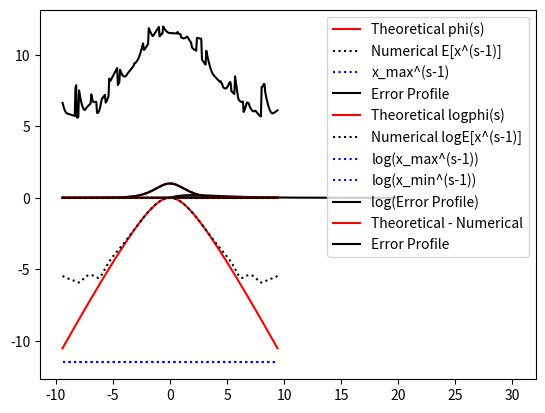

This chart was generated by the following Python code:
import numpy as np
from matplotlib import pyplot as plt
from mpl_toolkits import mplot3d

#import scipy.integrate as integrate

#def real_integrand(x,s): return np.real(x**(s-1)*np.exp(-x**2-x))
#def imag_integrand(x,s): return np.imag(x**(s-1)*np.exp(-x**2-x))
#def special_int(s):  
#  r = integrate.quad(real_integrand, 0, np.inf, args=(s))
#  i = integrate.quad(imag_integrand, 0, np.inf, args=(s))
#  #return (r[0]+ 1j*i[0],r[1:],i[1:])  
#  return r[0]+ 1j*i[0], r[1], i[1]

#vec_int = np.vectorize(special_int)

from scipy.special import gamma
keyword = "ChiSquare_Distribution"

size = 100000

k = 4
lengths = np.random.chisquare(k, size = size)

## Show a histogram
plt.hist(lengths, bins = 100, density = True)

xx = np.linspace(0,20,100)
ff = (1/2)**(k/2)/gamma(k/2) *xx**(k/2-1) * np.exp(-xx/2)
plt.plot(xx,ff,'k-')

#from scipy.stats import chi
#xx = np.linspace(0,5,100)
#yy = chi.pdf(xx, 10)
#plt.plot(xx,yy,'-k')

plt.show()

#exit()



## Generate reail and imaginary part complex moments
s_size = 5
s1 = np.random.uniform(low = 1, high = 7, size = s_size)
s2 = np.random.uniform(low = -1*np.pi, high = 1*np.pi, size = s_size)
s = np.expand_dims(s1 + s2*1j, axis = 0)


s = 1+1j*np.linspace(-3*np.pi,3*np.pi,300)

print(s)

#s = np.array([1+0j,2+0j,3+0j,4+0j, 1.5+1j, 1.5-1j, 2.5+1.5j, 2.5-1.5j])

#q, qre, qie = vec_int(s)



## For each moment, get the expectation of s-1 for Mellin Transform
q = np.mean(np.power(np.expand_dims(lengths,1),s-1),axis=0)

power = q

def phi(s): return 2**(s-1)*gamma(s+1)

ss = np.imag(s)

#ss = s[0]

#print(q)
#print(q_true)
#exit()

## Also get the expectation of E[logX X^(s-1)] which is the derivative of the fingerprint.

dq = np.mean( np.expand_dims(np.log(lengths), axis = 1) * np.power(np.expand_dims(lengths,1),s-1),axis=0)
ddq = np.mean( np.expand_dims(np.log(lengths)**2, axis = 1) * np.power(np.expand_dims(lengths,1),s-1),axis=0)
#s = s[0]

def maxx_f(s): return np.amax(lengths)**(s-1)/size
def minn_f(s): return np.amin(lengths)**(s-1)/size
def example_f(s,x): return x**(s-1)/size

plt.plot(ss,np.abs(phi(s)),'r-',label="Theoretical phi(s)")
plt.plot(ss,np.abs(power),'k:',label = "Numerical E[x^(s-1)]")
plt.plot(ss,np.abs(maxx_f(s)),'b:',label = "x_max^(s-1)")
plt.plot(ss,np.abs(np.exp(np.log(power) - np.amax([np.log(minn_f(s)),np.log(maxx_f(s))],axis = 0))/size),'k-',label = "Error Profile")
plt.legend()
plt.show()
plt.plot(ss,np.real(np.log(np.abs(phi(s)))),'r-',label="Theoretical logphi(s)")
plt.plot(ss,np.log(np.abs(power)),'k:',label = "Numerical logE[x^(s-1)]")
plt.plot(ss,np.log(np.abs(maxx_f(s))),'b:',label = "log(x_max^(s-1))")
plt.plot(ss,np.log(np.abs(minn_f(s))),'b:',label = "log(x_min^(s-1))")
plt.plot(ss,np.abs(np.log(power) - np.amax([np.log(minn_f(s)),np.log(maxx_f(s))],axis = 0)),'k-',label = "log(Error Profile)")

#for y in np.linspace(np.amin(sample),np.amin(sample)*3,100):
#  plt.plot(ss,np.log(example_f(ss,y)),'g:')
plt.legend()
plt.show()
plt.plot(ss,np.abs(phi(s)-power),'r-',label="Theoretical - Numerical")
plt.plot(ss,0.02*np.abs(np.exp(np.log(power) - np.amax([np.log(minn_f(s)),np.log(maxx_f(s))],axis = 0))/size),'k-',label = "Error Profile")
plt.plot(ss,[0 for q in ss],'k:')
plt.legend()
plt.show()

exit()



## Get the ratio...
def plot_three_dim(q):
  ax = plt.axes(projection='3d')
  # Data for three-dimensional scattered points
  ax.scatter3D(np.real(s), np.imag(s), np.real(q), c=np.real(q), cmap='Reds');
  ax.scatter3D(np.real(s), np.imag(s), np.imag(q), c=np.imag(q), cmap='Greens');
  ax.set_xlabel('Re(s)')
  ax.set_ylabel('Im(s)')
  ax.set_zlabel('$E[x^{s-1}]$')
  plt.show()
  
  ax = plt.axes(projection='3d')
  # Data for three-dimensional scattered points
  ax.scatter3D(np.real(s), np.imag(s), np.real(np.log(q)), c=np.real(np.log(q)), cmap='Reds');
  ax.scatter3D(np.real(s), np.imag(s), np.imag(np.log(q)), c=np.imag(np.log(q)), cmap='Greens');
  ax.set_xlabel('Re(s)')
  ax.set_ylabel('Im(s)')
  ax.set_zlabel('$\log E[x^{s-1}]$')
  plt.show()

if(False):
  plot_three_dim(q)
  plot_three_dim(dq)
  plot_three_dim(dq/q)



## Save out exact learning data (complex moments)
np.save("s_values_{}".format(keyword),s)
np.save("moments_{}".format(keyword),q)
np.save("logmoments_{}".format(keyword),np.log(q))
np.save("derivative_{}".format(keyword),dq)
np.save("logderivative_{}".format(keyword),dq/q)
np.save("logderivative2_{}".format(keyword),ddq/q)




#np.save("real_error_{}".format(keyword),qre)
#np.save("imag_error_{}".format(keyword),qie)
